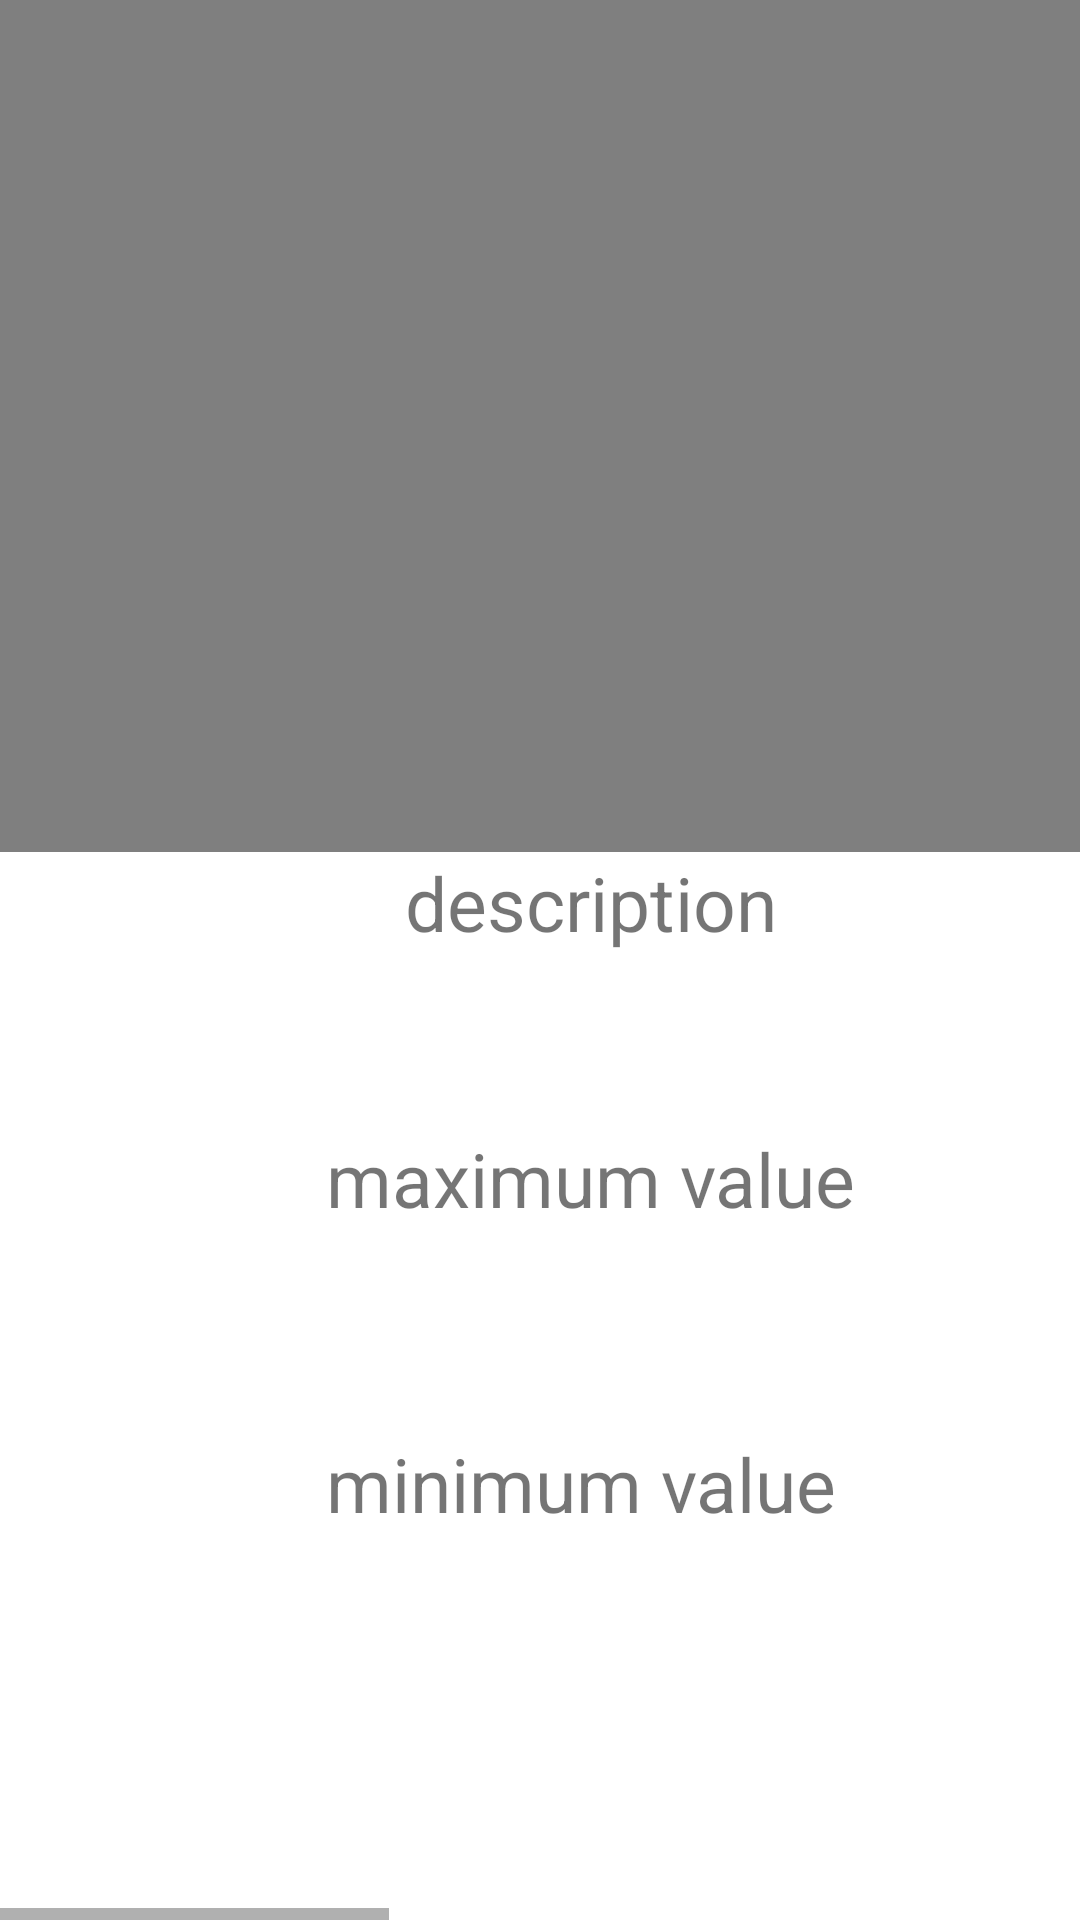

Android layout source for this screen:
<!-- AndroidManifest.xml: application theme Theme.Vijay -->
<!-- res/layout/activity_graoh.xml -->
<?xml version="1.0" encoding="utf-8"?>
<androidx.constraintlayout.widget.ConstraintLayout xmlns:android="http://schemas.android.com/apk/res/android"
    xmlns:app="http://schemas.android.com/apk/res-auto"
    xmlns:tools="http://schemas.android.com/tools"
    android:layout_width="match_parent"
    android:layout_height="match_parent"
    tools:context=".MainActivity">

    <HorizontalScrollView
        android:layout_width="match_parent"
        android:layout_height="match_parent"
        app:layout_constraintEnd_toEndOf="parent"
        app:layout_constraintStart_toStartOf="parent"
        app:layout_constraintTop_toTopOf="parent">

        <LinearLayout
            android:layout_width="wrap_content"
            android:layout_height="match_parent"
            android:orientation="vertical">

            <com.jjoe64.graphview.GraphView
                android:id="@+id/idGraphView"
                android:layout_width="1000dp"
                android:layout_height="284dp"
                android:layout_alignParentTop="true"
                android:scrollbarSize="1000dp" />

            <androidx.constraintlayout.widget.ConstraintLayout
                android:layout_width="match_parent"
                android:layout_height="match_parent">

                <TextView
                    android:id="@+id/maxt"
                    android:layout_width="wrap_content"
                    android:layout_height="wrap_content"
                    android:layout_marginTop="92dp"
                    android:text="maximum value"
                    android:textSize="25sp"
                    app:layout_constraintEnd_toEndOf="parent"
                    app:layout_constraintHorizontal_bias="0.132"
                    app:layout_constraintStart_toStartOf="parent"
                    app:layout_constraintTop_toTopOf="parent" />

                <TextView
                    android:id="@+id/mint"
                    android:layout_width="wrap_content"
                    android:layout_height="wrap_content"
                    android:layout_marginTop="68dp"
                    android:text="minimum value"
                    android:textSize="25sp"
                    app:layout_constraintEnd_toEndOf="parent"
                    app:layout_constraintHorizontal_bias="0.131"
                    app:layout_constraintStart_toStartOf="parent"
                    app:layout_constraintTop_toBottomOf="@+id/maxt" />

                <TextView
                    android:id="@+id/dest"
                    android:layout_width="wrap_content"
                    android:layout_height="wrap_content"
                    android:text="description"
                    android:textSize="25sp"
                    app:layout_constraintEnd_toEndOf="parent"
                    app:layout_constraintHorizontal_bias="0.154"
                    app:layout_constraintStart_toStartOf="parent"
                    tools:layout_editor_absoluteY="290dp" />
            </androidx.constraintlayout.widget.ConstraintLayout>
        </LinearLayout>
    </HorizontalScrollView>

</androidx.constraintlayout.widget.ConstraintLayout>
<!-- resources referenced by this layout -->
<resources>
  <style name="Theme.Vijay" parent="Theme.MaterialComponents.DayNight.DarkActionBar">
          
          <item name="colorPrimary">@color/purple_500</item>
          <item name="colorPrimaryVariant">@color/purple_700</item>
          <item name="colorOnPrimary">@color/white</item>
          
          <item name="colorSecondary">@color/teal_200</item>
          <item name="colorSecondaryVariant">@color/teal_700</item>
          <item name="colorOnSecondary">@color/black</item>
          
          <item name="android:statusBarColor" tools:targetApi="l">?attr/colorPrimaryVariant</item>
          
      </style>
  <!-- not gathered from this repository: default colours our renderer supplied (Android Studio template values) -->
  <color name="purple_500">#FF6200EE</color>
  <color name="purple_700">#FF3700B3</color>
  <color name="teal_200">#FF03DAC5</color>
  <color name="teal_700">#FF018786</color>
  <color name="black">#FF000000</color>
  <color name="white">#FFFFFFFF</color>
</resources>
